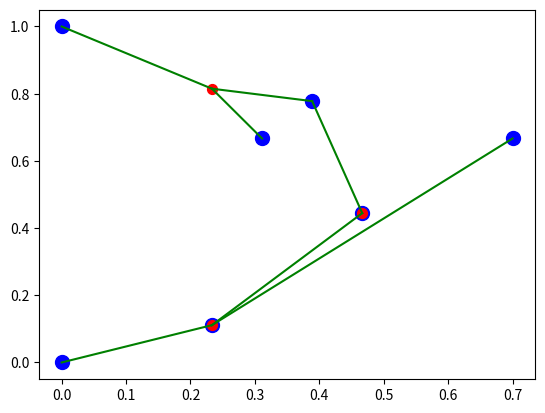

Python code for this plot:
from numpy import meshgrid, cumsum, array
import matplotlib.pyplot as plt
from random import random, seed, choice
from collections import Counter
from math import log, sqrt
import numpy as np
from math import acos
###### VAR GLOB #####

size = 10 # taille maillage
mu = 0.2 # pheromone
dissip = 0.5 # dissipation par tour
Nfourmi = 200 # nb fourmi par maj_colonie
Ntour = 20 # nb de tour avec depot de pheromone

#####################

# proba
# size**2 haut, gauche, bas, droite

def norme_proba(Proba):
	mat = [[0 for i in range(size)] for j in range(size)]
	for i in range(size):
		for j in range(size):
			mat[i][j] = sum([Proba[k*size*size + i*size+j] for k in range(4)])
	plt.matshow(mat, origin='lower')
	plt.show()
	#norm = []

def initProba():
	proba = [mu for i in range(4*size*size)] # 4 chemins possible de chaque noeud
	for i in range(size):
		proba[i] = 0 # dessus de la premiere ligne
		proba[i*(size)+ size*size]= 0 # gauche de la premiere colonne
		proba[(i+1)*(size) - 1 + 3*size*size]= 0 # droite de la derniere colonne
		proba[(size-1)*size + i +2*size*size] = 0 # bas de la derniere ligne
	return proba

# Maillage de notre domaine
def mesh(Steiner_points):
	Ndim = len(Steiner_points[0])

	mini = [500 for i in range(Ndim)]
	maxi = [-500 for i in range(Ndim)]

	for X in Steiner_points:
		for i in range(Ndim):
			if X[i] < mini[i] :
				mini[i] = X[i]
			if X[i] > maxi[i] :
				maxi[i] = X[i]

	MeshVect = []
	for i in range(Ndim):
		h = (maxi[i] - mini[i]) / (size-1)
		MeshVect.append([mini[i] + j*h for j in range(size-1)])
		MeshVect[i].append(maxi[i])

	x, y = meshgrid(MeshVect[0], MeshVect[1])

	T = []
	for X in Steiner_points:
		borne = 1000
		new_point = []
		for idx, i in enumerate(MeshVect[0]):
			if abs(X[0]-i) < borne:
				borne = abs(X[0]-i)
				j = idx
		new_point.append(j)
		borne = 1000
		for idx, i in enumerate(MeshVect[1]):
			if abs(X[1]-i) < borne:
				borne = abs(X[1]-i)
				j = idx
		new_point.append(j)
		T.append(new_point)

	return (x,y, MeshVect, T) # maillage x, maillage y, vecteur de maille, ...
	# ... position matriciel des terminaux

# affichage de la matrice proba
def print_matrix_proba(matrice, taille):
	for i in range(4*taille):
		for j in range(taille):
			print(matrice[i*taille + j], end =' ')
		print()

# simulation du trajet d'une fourmi
def cheminFourmi(coord_fourmi, proba, term):

	depart = choice(coord_fourmi) # position random dans la colonie au depart
	vertex_visite = coord_fourmi.copy() # elle ne se deplace pas dans la colonie
	chemin = [depart] # point de depart
	orientation = []
	v = chemin[-1]
	while(True):
		case = v[1]*(size) + v[0]
		proba_local = [proba[case + i*size*size] for i in range(4)]
		P_max = sum(proba_local)
		max_it = 0
		while(True):
			if max_it > 20 : # on est bloque
				chemin.pop() # On reste pas ici
				if(len(orientation)>0): # attention sur Steiner point on peut etre bloque
					orientation.pop()
				else :
					# Steiner point bloquant on annule tout on restart la fourmi
					return cheminFourmi(coord_fourmi, proba, term)
				v = chemin[-1] # On est mieux ici
				case = v[1]*(size) + v[0]
				proba_local = [proba[case + i*size*size] for i in range(4)]
				P_max = sum(proba_local)
				max_it = 0
			choix = random()*P_max
			for idx, i in enumerate(cumsum(proba_local)):
				if choix <= i :
					break
			if idx ==0 :
				w = [v[0], v[1]-1]
			elif idx ==1 :
				w = [v[0]-1, v[1]]
			elif idx ==2 :
				w = [v[0], v[1]+1]
			elif idx ==3 :
				w = [v[0]+1, v[1]]
			else :
				print("ERREUR PROBA >>>")
				return

			if(w not in vertex_visite):
				break
			max_it+=1

		v=w
		chemin.append(v)
		orientation.append(idx)
		vertex_visite.append(v)
		if(v in term):
			break
	return chemin, orientation # chemin de la fourmi + orientation (1, 2, 3 ou 4)

# affiche un chemin
def afficher_chemin(MeshVect, x, y, liste_chemin, T):

	plt.scatter(x, y, s = 10)
	plt.scatter([MeshVect[0][i[0]] for i in T],[MeshVect[1][i[1]] for i in T], s = 80, c = 'red')
	for chemin in liste_chemin:
		for i in range(len(chemin)-1) :
			X1, X2 = chemin[i], chemin[i+1]
			plt.plot([MeshVect[0][X1[0]], MeshVect[0][X2[0]]], [MeshVect[1][X1[1]], MeshVect[1][X2[1]]], c='g' )
	plt.show()
	return

# depot et dissipation de pheromone des N fourmis
def maj_proba(proba, liste_chemin, liste_orientation):
	for i in range(len(proba)):
	 	proba[i] = proba[i]*dissip
	for I, CheminI in enumerate(liste_chemin):
		concentration = float(len(CheminI))
		for J, OrientationJ in enumerate(liste_orientation[I]):
			proba[CheminI[J][1]*size + CheminI[J][0] + OrientationJ * size * size] += 5 * mu/concentration
	return


def fobj(bee,proche):
	s=0
	for p in proche :
		s+= (p[0]-bee[0])**2 + (p[1]-bee[1])**2
	return s

def gradobj(bee,proche):
	s = [0, 0]
	for p in proche :
		s[0]+=2*(bee[0]-p[0])
		s[1]+=2*(bee[1]-p[1])
	return s

def angles(proche): # p0-p1 = l2// p0-p2=l1 //p1-p2=l0
    #longueur segments
    l0=sqrt( (proche[2][0]-proche[1][0])**2 + (proche[2][1]-proche[1][1])**2 )
    l1=sqrt( (proche[0][0]-proche[2][0])**2 + (proche[0][1]-proche[2][1])**2 )
    l2=sqrt( (proche[0][0]-proche[1][0])**2 + (proche[0][1]-proche[1][1])**2 )
    
    eps=0.0001
    #triangle plat
    if (l0==0 or l1==0 or l2==0) :
        return -1
    #triangle equilateral
    if ( (abs(l0-l1) <=eps) and (abs(l1-l2)<=eps) and (abs(l0-l2)<=eps) ):
        return -2
    
    A=float(l1**2 + l2**2 - l0**2)/ float(2.0*l1*l2)
    B=float(l0**2 + l2**2 - l1**2)/ float(2.0*l0*l2)
    C=(l1**2 + l0**2 - l2**2)/ (2.0*l1*l0)

    #pb float acos dans range [-1,1]
    Z=[A,B,C]
    for i in Z:
        if abs(float(i))<=1.0:
            if float(i)<=-1:
                i=-1.0
            else:
                i=1.0
    #mesure angle
    a0= acos(Z[0])
    a1= acos(Z[1])
    a2= acos(Z[2])    
    # si angle >120 alors steiner se confond avec sommet
    if (a0 >=2*np.pi/3):
        return 0
    if (a1 >=2*np.pi/3):
        return 1
    if (a2 >=2*np.pi/3):
        return 2
    
    return -1

#triangle equilateral
def deplacement(bee, proche):
    bee = [sum([i[0] for i in proche])/3.0, sum([i[1] for i in proche])/3.0]
    return bee

def deplacement2(bee, proche):
    
    #teste angle >=120
    ind=angles(proche)
    if (ind >-1) :
        bee=proche[ind]
        return bee
    
    #triangle equilateral
    if (ind==-2) :
        return deplacement(bee,proche)
    
    # sinon descente gradient 
    eps=0.000001
    alpha=0.0002
    grad=gradobj(bee,proche)
    #ngrad=np.sqrt(grad[0]**2 + grad[1]**2)
    f=5000
    f2=fobj(bee,proche)
    while abs(f-f2)>=eps:
        bee[0]=bee[0] - alpha*grad[0]
        bee[1]=bee[1] - alpha*grad[1]
        grad=gradobj(bee,proche)
        f=f2
        f2=fobj(bee,proche)
    return bee
def create_Steiner(MeshVect, X1, X2, X3):
	point_Steiner = [0,0]
	proche = []
	for i in range(2):
		point_Steiner[i] = (MeshVect[i][X1[i]] + MeshVect[i][X2[i]] + MeshVect[i][X3[i]])/3.0
	a,b,c = [], [], []
	for i in range(2):
		a.append(MeshVect[i][X1[i]])
		b.append(MeshVect[i][X2[i]])
		c.append(MeshVect[i][X3[i]])
	proche.append(a)
	proche.append(b)
	proche.append(c)

	point_Steiner = deplacement2(point_Steiner, proche)
	return point_Steiner


# aggrandissement de la colonie a la fin dun tour
def maj_colonie(colonie, best_path):
	colonie.extend(best_path)

if __name__ == '__main__':

	seed(1)

	# ON RENTRE ICI LES COORDONNEES DES TERMINAUX

	#X = [[0.0,1.0], [0.0,0.], [0.5, 0.5], [0.4, 0.8], [0.7,0.7], [0.2,0.1], [ 0.3,0.7]]
    
	X = [[1,0]]
	for i in range(1,5):
		X.append([np.cos(2*i*np.pi/5), np.sin(2*i*np.pi/5)])

	X = [[0.0,1.0], [0.0,0.], [0.5, 0.5], [0.4, 0.8], [0.7,0.7], [0.2,0.1], [ 0.3,0.7]]
	##################################################

	(x, y, MeshVect, T) = mesh(X)
	X_visite = [T[0]]
	Steiner_points = []
	link = []

	colonie = [T[0]]
	plot_chemin = []
	#moyenne = []
	for arete in range(len(X)-1):
		edge = initProba()
		#print(colonie)
		for j in range(Ntour):
			liste_chemin = []
			liste_direction = []
			for i in range(Nfourmi):
				chemin, direction = cheminFourmi(colonie, edge, T)
				liste_chemin.append(chemin)
				liste_direction.append(direction)
			#moyenne.append(sum([len(c) for c in liste_chemin])/Nfourmi)
			maj_proba(edge, liste_chemin, liste_direction)
		#norme_proba(edge)
		longueur_chemins = [len(c) for c in liste_chemin]
		idx = longueur_chemins.index(min(longueur_chemins))
		best_path = liste_chemin[idx]
		maj_colonie(colonie, best_path)

		## CREATION POINT STEINER ##

		X_visite.append(best_path[-1])
		if len(X_visite)==3:
			Steiner_points.append(create_Steiner(MeshVect, X_visite[-1],X_visite[-2],X_visite[-3]))
			link.append([X_visite[-1],X_visite[-2],X_visite[-3]])
		elif (len(X_visite)-3)%2==0 and len(X_visite)>3:
			Steiner_points.append(create_Steiner(MeshVect, X_visite[-1],X_visite[-2],X_visite[-3]))
			link.append([X_visite[-1],X_visite[-2],X_visite[-3]])
		# plt.scatter([MeshVect[0][i[0]] for i in X_visite],[MeshVect[1][i[1]] for i in X_visite], s = 100, c = 'blue')
		# plt.scatter([i[0] for i in Steiner_points],[i[1] for i in Steiner_points], s = 50, c = 'red')
		# plt.show()

	for j in range(1,(len(X_visite)-3)%2+1): #Il reste des points pas vu
		norm = [(MeshVect[0][i[0]] - MeshVect[0][X_visite[-j][0]])**2 + (MeshVect[1][i[1]] - MeshVect[1][X_visite[-j][1]])**2 for i in X_visite if i!=X_visite[-j]]
		idx = norm.index(min(norm))
		Steiner_points.append([MeshVect[0][X_visite[idx][0]], MeshVect[1][X_visite[idx][1]]])
		link.append([X_visite[-j]])

	longueur = 0
	for idx, liens in enumerate(link):
		for arete in liens:
			longueur += sqrt((Steiner_points[idx][0] - MeshVect[0][arete[0]])**2 + (Steiner_points[idx][1] - MeshVect[1][arete[1]])**2)

	print("Longueur totale : " + str(longueur))

	plt.scatter([MeshVect[0][i[0]] for i in T],[MeshVect[1][i[1]] for i in T], s = 100, c = 'blue')
	plt.scatter([i[0] for i in Steiner_points],[i[1] for i in Steiner_points], s = 50, c = 'red')
	for idx, liens in enumerate(link):
		for arete in liens:
			plt.plot([Steiner_points[idx][0], MeshVect[0][arete[0]]], [Steiner_points[idx][1], MeshVect[1][arete[1]]], c='g' )
	plt.show()



	# X = [[0.0,1.0], [0.0,0.], [0.5, 0.5], [0.4, 0.8], [0.7,0.7], [0.2,0.1], [ 0.3,0.7]]
	# (x, y, MeshVect, T) = mesh(X)
	#
	# #moyenne = []
	# save = [0 for i in range(size*size*4)]
	# for X0 in T:
	# 	for X1 in T:
	# 		if X0==X1 :
	# 			continue
	# 		edge = initProba()
	# 		print("done")
	# 		liste_chemin = []
	# 		liste_direction = []
	# 		for i in range(Nfourmi):
	# 			chemin, direction = cheminFourmi([X0], edge, [X0,X1])
	# 			liste_chemin.append(chemin)
	# 			liste_direction.append(direction)
	# 		#moyenne.append(sum([len(c) for c in liste_chemin])/Nfourmi)
	# 		maj_proba(edge, liste_chemin, liste_direction)
	# 		save = [save[i]+log(max(0.1,edge[i])) for i in range(len(edge))]
	# norme_proba(save)


	# X = [[0.0,1.0], [0.0,0.0], [1.0,1.0],[1.0,0.0]]
	# (x, y, MeshVect, T) = mesh(X)
	#
	# #moyenne = []
	# save = [0 for i in range(size*size*4)]
	# for X0 in T:
	# 	for X1 in T:
	# 		if X0==X1 :
	# 			continue
	# 		edge = initProba()
	# 		print("done")
	# 		liste_chemin = []
	# 		liste_direction = []
	# 		for i in range(Nfourmi):
	# 			chemin, direction = cheminFourmi([X0], edge, [X0,X1])
	# 			liste_chemin.append(chemin)
	# 			liste_direction.append(direction)
	# 		#moyenne.append(sum([len(c) for c in liste_chemin])/Nfourmi)
	# 		maj_proba(edge, liste_chemin, liste_direction)
	# 		save = [save[i]+log(max(0.1,edge[i])) for i in range(len(edge))]
	# norme_proba(save)

	# X= [[0.0,0.0], [0.25,0.5]]
	# (x, y, MeshVect, T) = mesh(X)
	# colonie = [T[0]]
	# plot_chemin = []
	# edge = initProba()
	# for j in range(Ntour):
	# 	plot_chemin = []
	# 	liste_chemin = []
	# 	liste_direction = []
	# 	for i in range(Nfourmi):
	# 		chemin, direction = cheminFourmi(colonie, edge, T)
	# 		liste_chemin.append(chemin)
	# 		liste_direction.append(direction)
	# 	#moyenne.append(sum([len(c) for c in liste_chemin])/Nfourmi)
	# 	maj_proba(edge, liste_chemin, liste_direction)
	# 	chemin, direction = cheminFourmi(colonie, edge, T)
	# 	plot_chemin.append(chemin)
	# 	afficher_chemin(MeshVect, x, y, plot_chemin, T)
